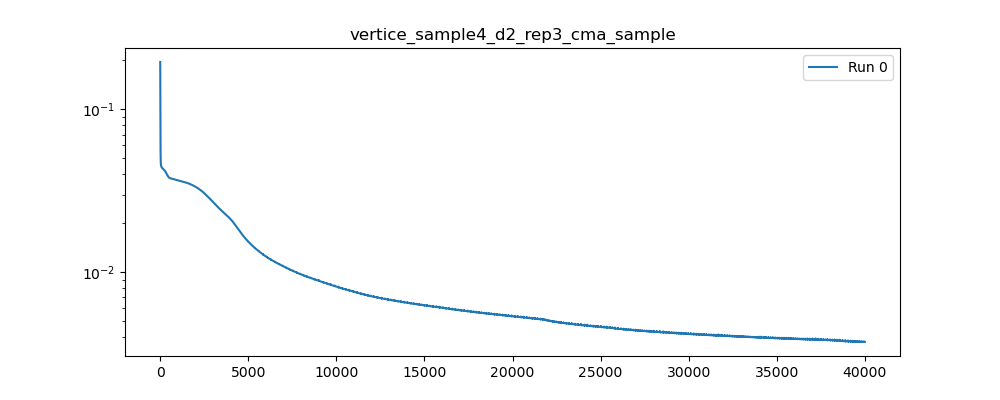

The table this chart was drawn from, first rows:
, 0
0, 0.1951
1, 0.1783
2, 0.1628
3, 0.1489
4, 0.1362
5, 0.1249
6, 0.1147
7, 0.1056
8, 0.09752
9, 0.09042
10, 0.08423
11, 0.07887
12, 0.07424
13, 0.07025
14, 0.06679
15, 0.0638
16, 0.06122
17, 0.05899
18, 0.05709
19, 0.05546
20, 0.05407
21, 0.05287
22, 0.05184
23, 0.05095
24, 0.05018
25, 0.04952
26, 0.04894
27, 0.04844
28, 0.04801
29, 0.04763
30, 0.04731
31, 0.04703
32, 0.04678
33, 0.04656
34, 0.04637
35, 0.04619
36, 0.04604
37, 0.0459
38, 0.04578
39, 0.04567
40, 0.04557
41, 0.04549
42, 0.0454
43, 0.04533
44, 0.04526
45, 0.0452
46, 0.04514
47, 0.04508
48, 0.04503
49, 0.04498
50, 0.04494
51, 0.0449
52, 0.04486
53, 0.04482
54, 0.04478
55, 0.04474
56, 0.04471
57, 0.04468
58, 0.04464
59, 0.04461
... 39,940 more rows
